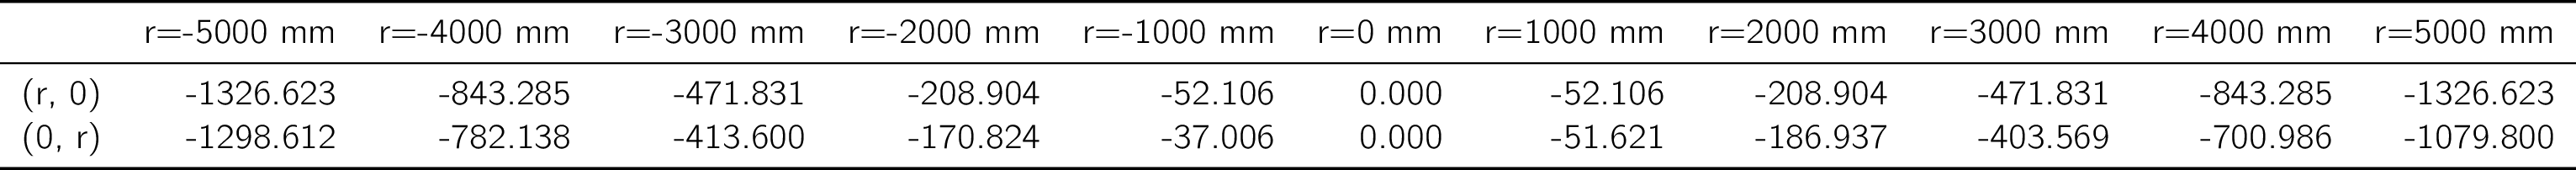

The table this chart was drawn from, first rows:
, r=-5000 mm, r=-4000 mm, r=-3000 mm, r=-2000 mm, r=-1000 mm, r=0 mm, r=1000 mm, r=2000 mm, r=3000 mm, r=4000 mm, r=5000 mm
(r, 0), -1327, -843.3, -471.8, -208.9, -52.11, 0.0, -52.11, -208.9, -471.8, -843.3, -1327
(0, r), -1299, -782.1, -413.6, -170.8, -37.01, 0.0, -51.62, -186.9, -403.6, -701, -1080
